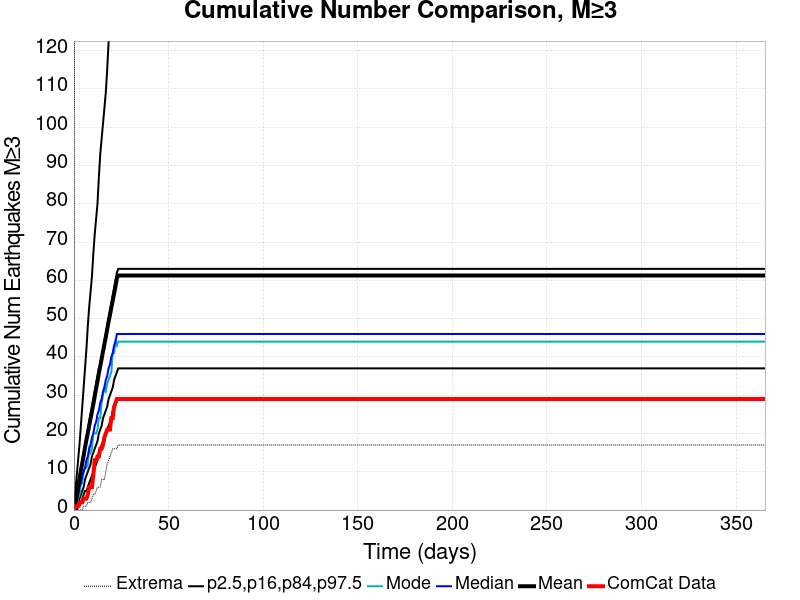

Source data for this figure (header and first rows):
Time (days), ComCat Data, Simulation Mean, Simulation Median, Simulation Mode, Simulation Minimum, Simulation Maximum, 2.5 %-ile, 16 %-ile, 84 %-ile, 97.5 %-ile
0.0, 0.0, 0.0, 0.0, 0.0, 0.0, 0.0, 0.0, 0.0, 0.0, 0.0
0.732, 1.0, 1.71, 1.0, 1.0, 0.0, 385.0, 0.0, 0.0, 3.0, 5.0
1.464, 1.0, 3.472, 3.0, 2.0, 0.0, 463.0, 0.0, 1.0, 5.0, 9.0
2.196, 1.0, 6.029, 4.0, 3.0, 0.0, 4733, 1.0, 2.0, 7.0, 13.0
2.928, 2.0, 8.201, 6.0, 4.0, 0.0, 5616, 1.0, 3.0, 9.0, 17.0
3.66, 2.0, 10.22, 7.0, 7.0, 0.0, 6104, 2.0, 4.0, 11.0, 22.0
4.392, 2.0, 12.24, 9.0, 7.0, 0.0, 6425, 3.0, 5.0, 13.0, 27.0
5.124, 3.0, 14.14, 10.0, 10.0, 1.0, 6692, 4.0, 6.0, 15.0, 32.0
5.856, 3.0, 16.35, 11.0, 11.0, 1.0, 6939, 5.0, 8.0, 17.0, 37.0
6.588, 3.0, 18.26, 13.0, 11.0, 1.0, 7159, 5.0, 9.0, 19.0, 42.0
7.32, 4.0, 20.1, 14.0, 12.0, 2.0, 7298, 6.0, 10.0, 21.0, 48.0
8.052, 6.0, 21.98, 16.0, 16.0, 2.0, 7457, 7.0, 11.0, 23.0, 53.0
8.784, 6.0, 23.88, 17.0, 15.0, 2.0, 7580, 8.0, 12.0, 25.0, 57.0
9.516, 6.0, 25.8, 19.0, 16.0, 3.0, 7687, 9.0, 14.0, 27.0, 61.0
10.25, 9.0, 27.64, 20.0, 20.0, 4.0, 7793, 10.0, 15.0, 29.0, 67.0
10.98, 13.0, 29.64, 22.0, 20.0, 4.0, 7894, 11.0, 16.0, 31.0, 72.0
11.71, 13.0, 31.71, 23.0, 20.0, 5.0, 7999, 12.0, 17.0, 33.0, 76.0
12.44, 14.0, 33.63, 25.0, 21.0, 6.0, 8078, 13.0, 18.0, 35.0, 80.0
13.18, 14.0, 35.68, 26.0, 24.0, 6.0, 8149, 15.0, 20.0, 37.0, 87.0
13.91, 16.0, 37.58, 28.0, 24.0, 6.0, 8211, 16.0, 21.0, 38.0, 93.0
14.64, 16.0, 39.44, 29.0, 28.0, 8.0, 8276, 17.0, 22.0, 40.0, 97.0
15.37, 17.0, 41.47, 31.0, 30.0, 8.0, 8343, 18.0, 24.0, 42.0, 101.0
16.1, 19.0, 43.35, 32.0, 32.0, 8.0, 8406, 19.0, 25.0, 44.0, 105.0
16.84, 20.0, 45.17, 34.0, 31.0, 10.0, 8472, 20.0, 26.0, 46.0, 109.0
17.57, 21.0, 47.19, 35.0, 33.0, 12.0, 8505, 21.0, 27.0, 48.0, 115.0
18.3, 21.0, 49.14, 37.0, 34.0, 13.0, 8563, 22.0, 29.0, 50.0, 122.0
19.03, 21.0, 50.99, 38.0, 35.0, 14.0, 8592, 23.0, 30.0, 52.0, 126.0
19.76, 24.0, 52.85, 40.0, 36.0, 15.0, 8632, 24.0, 31.0, 54.0, 132.0
20.49, 24.0, 54.69, 41.0, 41.0, 16.0, 8677, 26.0, 32.0, 56.0, 135.0
21.23, 27.0, 56.57, 43.0, 41.0, 16.0, 8712, 27.0, 34.0, 58.0, 139.0
21.96, 28.0, 58.45, 44.0, 44.0, 16.0, 8769, 28.0, 35.0, 60.0, 145.0
22.69, 29.0, 60.5, 46.0, 43.0, 16.0, 8868, 29.0, 36.0, 62.0, 152.0
23.42, 29.0, 61.25, 46.0, 44.0, 17.0, 8892, 29.0, 37.0, 63.0, 155.0
24.15, 29.0, 61.25, 46.0, 44.0, 17.0, 8892, 29.0, 37.0, 63.0, 155.0
24.89, 29.0, 61.25, 46.0, 44.0, 17.0, 8892, 29.0, 37.0, 63.0, 155.0
25.62, 29.0, 61.25, 46.0, 44.0, 17.0, 8892, 29.0, 37.0, 63.0, 155.0
26.35, 29.0, 61.25, 46.0, 44.0, 17.0, 8892, 29.0, 37.0, 63.0, 155.0
27.08, 29.0, 61.25, 46.0, 44.0, 17.0, 8892, 29.0, 37.0, 63.0, 155.0
27.81, 29.0, 61.25, 46.0, 44.0, 17.0, 8892, 29.0, 37.0, 63.0, 155.0
28.55, 29.0, 61.25, 46.0, 44.0, 17.0, 8892, 29.0, 37.0, 63.0, 155.0
29.28, 29.0, 61.25, 46.0, 44.0, 17.0, 8892, 29.0, 37.0, 63.0, 155.0
30.01, 29.0, 61.25, 46.0, 44.0, 17.0, 8892, 29.0, 37.0, 63.0, 155.0
30.74, 29.0, 61.25, 46.0, 44.0, 17.0, 8892, 29.0, 37.0, 63.0, 155.0
31.47, 29.0, 61.25, 46.0, 44.0, 17.0, 8892, 29.0, 37.0, 63.0, 155.0
32.21, 29.0, 61.25, 46.0, 44.0, 17.0, 8892, 29.0, 37.0, 63.0, 155.0
32.94, 29.0, 61.25, 46.0, 44.0, 17.0, 8892, 29.0, 37.0, 63.0, 155.0
33.67, 29.0, 61.25, 46.0, 44.0, 17.0, 8892, 29.0, 37.0, 63.0, 155.0
34.4, 29.0, 61.25, 46.0, 44.0, 17.0, 8892, 29.0, 37.0, 63.0, 155.0
35.13, 29.0, 61.25, 46.0, 44.0, 17.0, 8892, 29.0, 37.0, 63.0, 155.0
35.87, 29.0, 61.25, 46.0, 44.0, 17.0, 8892, 29.0, 37.0, 63.0, 155.0
36.6, 29.0, 61.25, 46.0, 44.0, 17.0, 8892, 29.0, 37.0, 63.0, 155.0
37.33, 29.0, 61.25, 46.0, 44.0, 17.0, 8892, 29.0, 37.0, 63.0, 155.0
38.06, 29.0, 61.25, 46.0, 44.0, 17.0, 8892, 29.0, 37.0, 63.0, 155.0
38.79, 29.0, 61.25, 46.0, 44.0, 17.0, 8892, 29.0, 37.0, 63.0, 155.0
39.53, 29.0, 61.25, 46.0, 44.0, 17.0, 8892, 29.0, 37.0, 63.0, 155.0
40.26, 29.0, 61.25, 46.0, 44.0, 17.0, 8892, 29.0, 37.0, 63.0, 155.0
40.99, 29.0, 61.25, 46.0, 44.0, 17.0, 8892, 29.0, 37.0, 63.0, 155.0
41.72, 29.0, 61.25, 46.0, 44.0, 17.0, 8892, 29.0, 37.0, 63.0, 155.0
42.45, 29.0, 61.25, 46.0, 44.0, 17.0, 8892, 29.0, 37.0, 63.0, 155.0
43.19, 29.0, 61.25, 46.0, 44.0, 17.0, 8892, 29.0, 37.0, 63.0, 155.0
... 440 more rows
